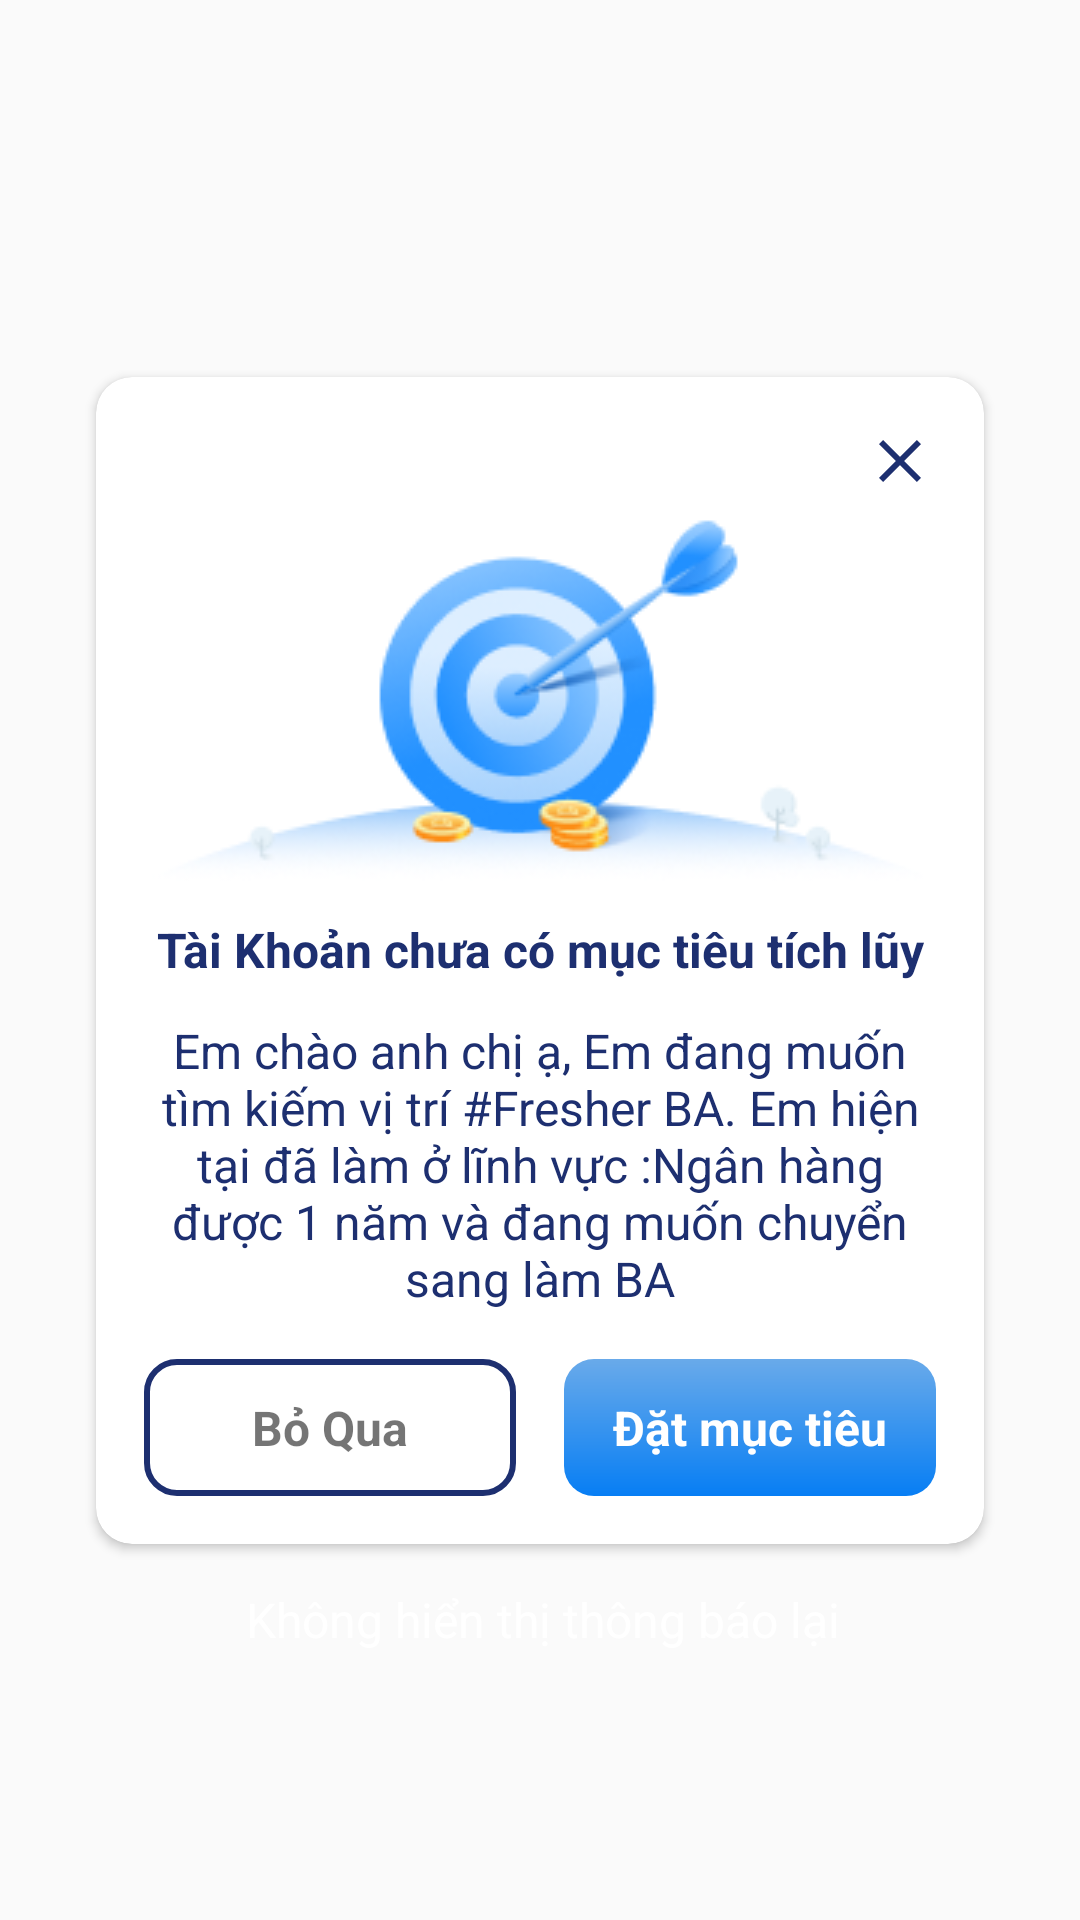

Write the Android layout XML for this screen, with the resource values it uses.
<!-- AndroidManifest.xml: application theme Theme.BaiTap_RecycleView -->
<!-- res/layout/custom_dialog.xml -->
<?xml version="1.0" encoding="utf-8"?>
<androidx.constraintlayout.widget.ConstraintLayout xmlns:android="http://schemas.android.com/apk/res/android"
    xmlns:app="http://schemas.android.com/apk/res-auto"
    xmlns:tools="http://schemas.android.com/tools"
    android:layout_width="match_parent"
    android:layout_height="match_parent">

    <androidx.cardview.widget.CardView
        android:id="@+id/cvDialog"
        android:layout_width="match_parent"
        android:layout_height="wrap_content"
        android:layout_marginHorizontal="32dp"
        app:cardBackgroundColor="@color/white"
        app:cardCornerRadius="12dp"
        app:layout_constraintBottom_toBottomOf="parent"
        app:layout_constraintEnd_toEndOf="parent"
        app:layout_constraintStart_toStartOf="parent"
        app:layout_constraintTop_toTopOf="parent">

        <androidx.constraintlayout.widget.ConstraintLayout
            android:layout_width="match_parent"
            android:layout_height="wrap_content"
            android:padding="16dp">

            <ImageView
                android:id="@+id/imgClose"
                android:layout_width="wrap_content"
                android:layout_height="wrap_content"
                android:src="@drawable/ic_close_24"
                app:layout_constraintEnd_toEndOf="parent"
                app:layout_constraintTop_toTopOf="parent" />

            <ImageView
                android:id="@+id/imgDialog"
                android:layout_width="wrap_content"
                android:layout_height="wrap_content"
                android:src="@drawable/custom_dialog"
                app:layout_constraintEnd_toEndOf="parent"
                app:layout_constraintStart_toStartOf="parent"
                app:layout_constraintTop_toBottomOf="@id/imgClose" />

            <TextView
                android:id="@+id/title"
                android:layout_width="wrap_content"
                android:layout_height="wrap_content"
                android:layout_marginTop="12dp"
                android:gravity="center"
                android:text="Tài Khoản chưa có mục tiêu tích lũy"
                android:textColor="#1D2F70"
                android:textSize="16dp"
                android:textStyle="bold"
                app:layout_constraintEnd_toEndOf="parent"
                app:layout_constraintStart_toStartOf="parent"
                app:layout_constraintTop_toBottomOf="@id/imgDialog" />

            <TextView
                android:id="@+id/mesage"
                android:layout_width="wrap_content"
                android:layout_height="wrap_content"
                android:layout_marginTop="12dp"
                android:gravity="center"
                android:text="Em chào anh chị ạ, Em đang muốn tìm kiếm vị trí #Fresher BA.
Em hiện tại đã làm ở lĩnh vực :Ngân hàng được 1 năm và đang muốn chuyển sang làm BA"
                android:textColor="#1D2F70"
                android:textSize="16dp"
                app:layout_constraintEnd_toEndOf="parent"
                app:layout_constraintStart_toStartOf="parent"
                app:layout_constraintTop_toBottomOf="@id/title" />

            <LinearLayout
                android:layout_width="match_parent"
                android:layout_height="wrap_content"
                android:layout_marginTop="16dp"
                android:orientation="horizontal"
                android:weightSum="2"
                app:layout_constraintTop_toBottomOf="@id/mesage">

                <TextView
                    android:id="@+id/skip"
                    android:layout_width="match_parent"
                    android:layout_height="match_parent"
                    android:layout_marginEnd="8dp"
                    android:layout_weight="1"
                    android:background="@drawable/btnskip"
                    android:gravity="center"
                    android:padding="12dp"
                    android:text="Bỏ Qua"
                    android:textSize="16dp"
                    android:textStyle="bold" />

                <TextView
                    android:id="@+id/target"
                    android:layout_width="match_parent"
                    android:layout_height="match_parent"
                    android:layout_marginStart="8dp"
                    android:layout_weight="1"
                    android:background="@drawable/btntarget"
                    android:gravity="center"
                    android:padding="12dp"
                    android:text="Đặt mục tiêu"
                    android:textColor="@color/white"
                    android:textSize="16dp"
                    android:textStyle="bold" />

            </LinearLayout>

        </androidx.constraintlayout.widget.ConstraintLayout>

    </androidx.cardview.widget.CardView>

    <LinearLayout
        android:layout_width="match_parent"
        android:layout_height="wrap_content"
        android:background="@android:color/transparent"
        android:orientation="horizontal"
        android:paddingHorizontal="48dp"
        android:paddingTop="14dp"
        app:layout_constraintStart_toStartOf="parent"
        app:layout_constraintTop_toBottomOf="@id/cvDialog">

        <CheckBox
            android:layout_width="24dp"
            android:layout_height="24dp"
            android:background="@drawable/custom_checkbox"
            android:button="@null" />

        <TextView
            android:layout_width="wrap_content"
            android:layout_height="wrap_content"
            android:layout_marginStart="10dp"
            android:text="Không hiển thị thông báo lại"
            android:textColor="@color/white"
            android:textSize="16dp"/>


    </LinearLayout>


</androidx.constraintlayout.widget.ConstraintLayout>
<!-- resources referenced by this layout -->
<resources>
  <!-- drawable btnskip (drawable) -->
  <?xml version="1.0" encoding="utf-8"?>
  <shape xmlns:android="http://schemas.android.com/apk/res/android"
      android:shape="rectangle">
      <solid android:color="@color/white"/>
          <corners android:radius="10dp"/>
      <stroke android:color="#1D2F70"/>
      <stroke android:width="2dp"/>
  
  </shape>
  <!-- drawable btntarget (drawable) -->
  <?xml version="1.0" encoding="utf-8"?>
  <shape xmlns:android="http://schemas.android.com/apk/res/android"
      android:shape="rectangle">
      <corners android:radius="10dp" />
      <gradient
          android:endColor="#077EF4"
          android:startColor="#69AAEA"
          android:type="linear"
          android:angle="1" />
  </shape>
  <!-- drawable custom_checkbox (drawable) -->
  <?xml version="1.0" encoding="utf-8"?>
  <selector xmlns:android="http://schemas.android.com/apk/res/android">
  
      <item android:drawable="@drawable/ic_select" android:state_checked="true" />
      <item android:drawable="@drawable/ic_unselected" android:state_checked="false" />
  </selector>
  <!-- drawable custom_dialog: png bitmap (drawable, 19144 bytes) -->
  <!-- drawable ic_close_24 (drawable) -->
  <vector android:height="24dp" android:tint="#1D2F70"
      android:viewportHeight="24" android:viewportWidth="24"
      android:width="24dp" xmlns:android="http://schemas.android.com/apk/res/android">
      <path android:fillColor="@android:color/white" android:pathData="M19,6.41L17.59,5 12,10.59 6.41,5 5,6.41 10.59,12 5,17.59 6.41,19 12,13.41 17.59,19 19,17.59 13.41,12z"/>
  </vector>
  <style name="Theme.BaiTap_RecycleView" parent="Theme.AppCompat.Light.NoActionBar">
  
      </style>
  <!-- not gathered from this repository: default colours our renderer supplied (Android Studio template values) -->
  <color name="white">#FFFFFFFF</color>
</resources>
